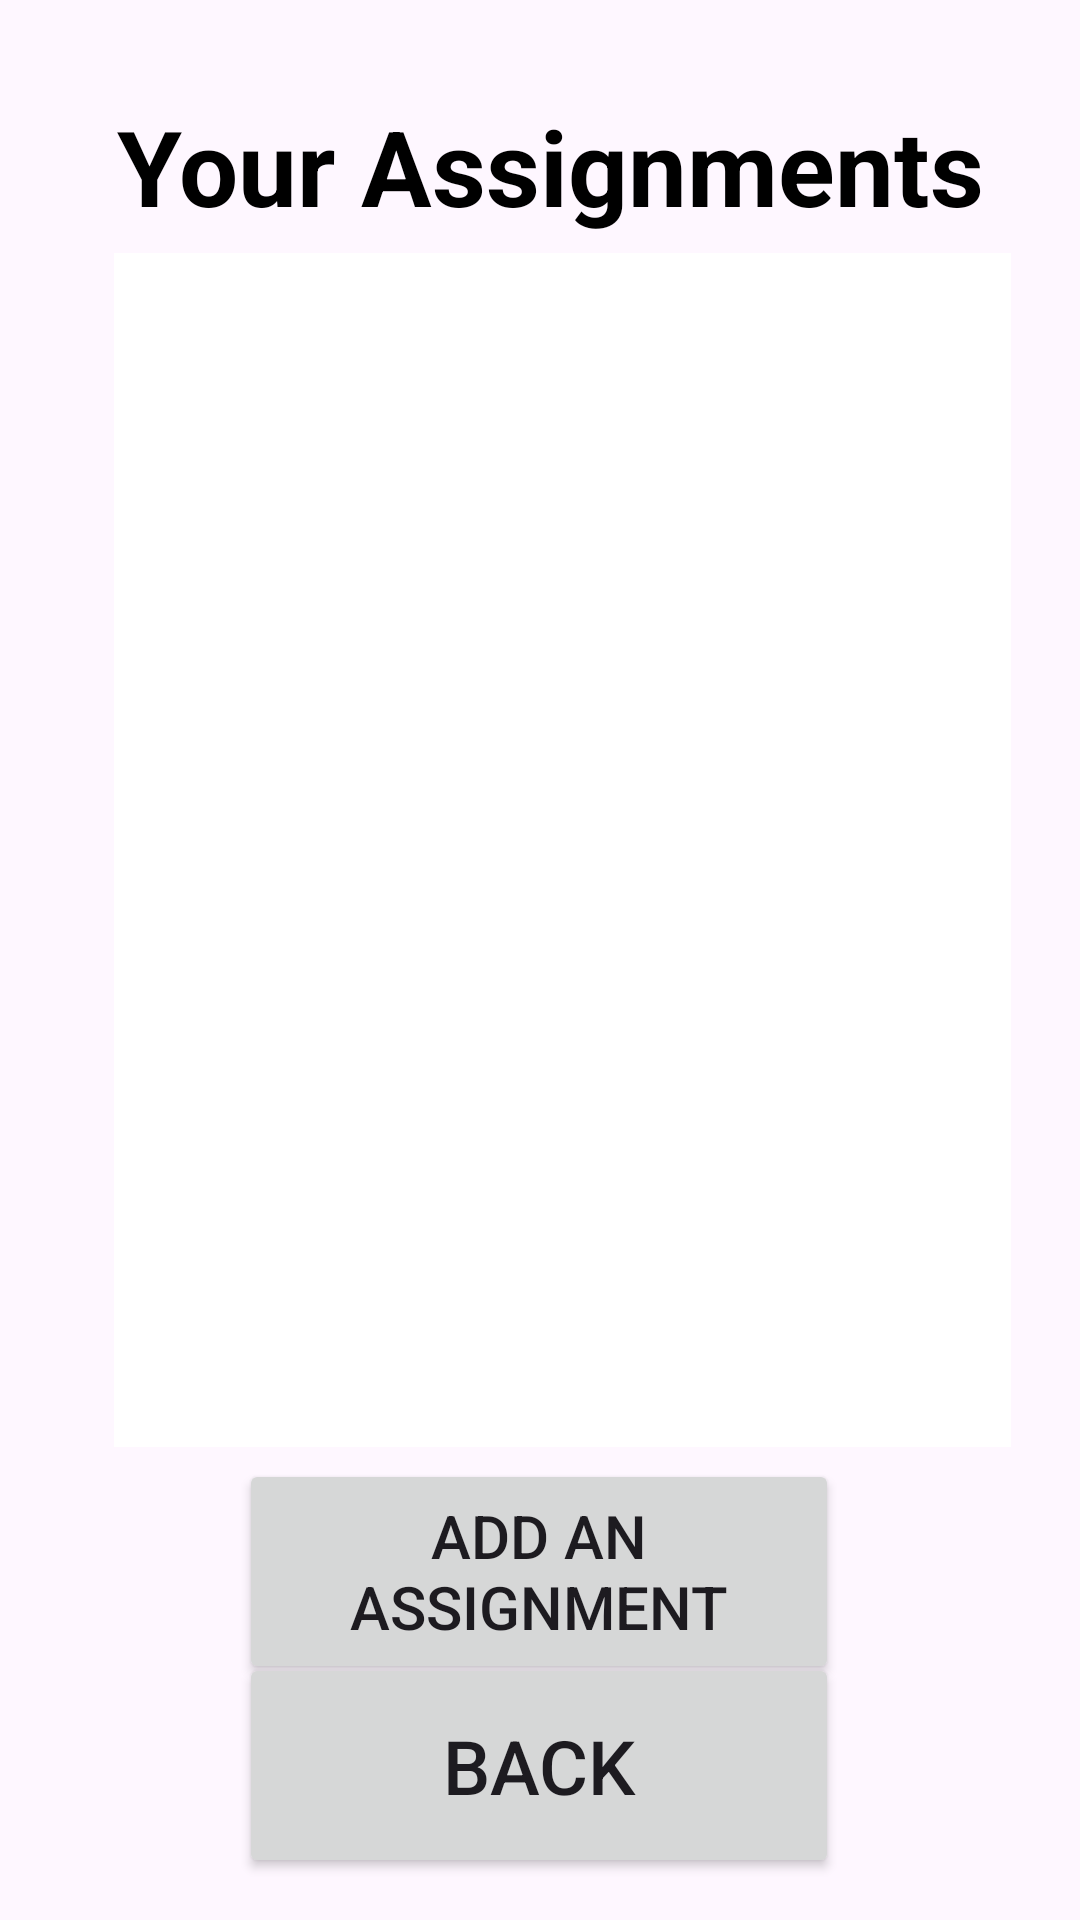

Write the Android layout XML for this screen, with the resource values it uses.
<!-- AndroidManifest.xml: application theme Theme._338RebuiltFinalProject -->
<!-- res/layout/activity_view_assignments.xml -->
<?xml version="1.0" encoding="utf-8"?>
<androidx.constraintlayout.widget.ConstraintLayout xmlns:android="http://schemas.android.com/apk/res/android"
    xmlns:app="http://schemas.android.com/apk/res-auto"
    xmlns:tools="http://schemas.android.com/tools"
    android:layout_width="match_parent"
    android:layout_height="match_parent"
    tools:context=".viewAssignments">


    <Button
        android:id="@+id/assignBackButton"
        android:layout_width="200dp"
        android:layout_height="75dp"
        android:text="@string/back"
        android:textSize="25sp"
        app:layout_constraintBottom_toBottomOf="parent"
        app:layout_constraintEnd_toEndOf="parent"
        app:layout_constraintHorizontal_bias="0.497"
        app:layout_constraintStart_toStartOf="parent"
        app:layout_constraintTop_toTopOf="parent"
        app:layout_constraintVertical_bias="0.975" />

    <Button
        android:id="@+id/addAssignment"
        android:layout_width="200dp"
        android:layout_height="75dp"
        android:text="@string/add_an_assignment"
        android:textSize="20sp"
        app:layout_constraintBottom_toBottomOf="parent"
        app:layout_constraintEnd_toEndOf="parent"
        app:layout_constraintHorizontal_bias="0.497"
        app:layout_constraintStart_toStartOf="parent"
        app:layout_constraintTop_toTopOf="parent"
        app:layout_constraintVertical_bias="0.861" />

    <TextView
        android:layout_width="312dp"
        android:layout_height="99dp"
        android:text="@string/your_assignments"
        android:textAlignment="center"
        android:textColor="@color/black"
        android:textSize="35sp"
        android:textStyle="bold"
        app:layout_constraintBottom_toBottomOf="parent"
        app:layout_constraintEnd_toEndOf="parent"
        app:layout_constraintHorizontal_bias="0.572"
        app:layout_constraintStart_toStartOf="parent"
        app:layout_constraintTop_toTopOf="parent"
        app:layout_constraintVertical_bias="0.059" />

    <ListView
        android:id="@+id/listAssignments"
        android:layout_width="299dp"
        android:layout_height="398dp"
        android:background="@color/white"
        android:text=""
        android:textAlignment="center"
        android:textSize="50sp"
        app:layout_constraintBottom_toBottomOf="parent"
        app:layout_constraintEnd_toEndOf="parent"
        app:layout_constraintHorizontal_bias="0.625"
        app:layout_constraintStart_toStartOf="parent"
        app:layout_constraintTop_toTopOf="parent"
        app:layout_constraintVertical_bias="0.348" />
</androidx.constraintlayout.widget.ConstraintLayout>
<!-- resources referenced by this layout -->
<resources>
  <color name="black">#FF000000</color>
  <color name="white">#FFFFFFFF</color>
  <string name="add_an_assignment">Add an Assignment</string>
  <string name="back">Back</string>
  <string name="your_assignments">Your Assignments</string>
  <style name="Theme._338RebuiltFinalProject" parent="Base.Theme._338RebuiltFinalProject" />
  <style name="Base.Theme._338RebuiltFinalProject" parent="Theme.Material3.DayNight.NoActionBar">
          
          
      </style>
</resources>
